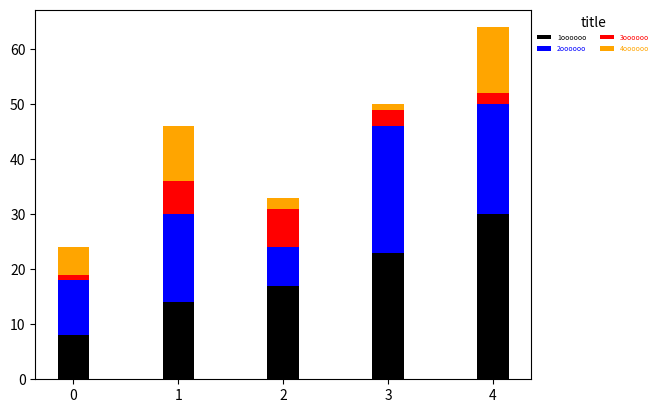

Write the Python code that produced this figure.
import matplotlib.pyplot as plt
import numpy as np
#设置图例————label = '1oooooo'
plt.bar(np.arange(5),[8,14,17,23,30],color = 'k',width = 0.3,label = '1oooooo')
plt.bar(np.arange(5),[10,16,7,23,20],color = 'b',width = 0.3,label = '2oooooo',bottom=[8,14,17,23,30])
plt.bar(np.arange(5),[1,6,7,3,2],color = 'r',width = 0.3,label = '3oooooo',bottom=[18,30,24,46,50])
plt.bar(np.arange(5),[5,10,2,1,12],color = 'orange',width = 0.3,label = '4oooooo',bottom=[19,36,31,49,52])

'''
#图例参数设置————plt.legend()
一、图例位置设置——loc=
    设置大概的图例位置
    左上 loc='upper left'       正上 loc='upper center'       右上 loc='upper right'  
    正左 loc='center left'      正中 loc='center'             正右 loc='center right'
    左下 loc='lower left'       正下 loc='lower center'       右下 loc='lower right' 
    自动识别位于最佳位置 loc='best'
二、图例位置微调——bbox_to_anchor=(num1, num2)
    num1用于控制legend的左右移动，值越大越向右边移动，num2用于控制legend的上下移动，值越大，越向上移动。用于微调图例的位置
    一般用于要将图例放在图外可用该参数调整位置
三、图例字体大小设置——fontsize=
    int or {'xx-small', 'x-small', 'small', 'medium', 'large', 'x-large', 'xx-large'}
    可以直接输入数字设置图例大小（如fontsize=10）
    或者输入自带7种图例大小（如fontsize='small'）
四、图例字体颜色设置——labelcolor=
    有效的颜色字符串（如labelcolor="red",设置全部字体的颜色为红色）
    或颜色字符串列表（如labelcolor=["red","blue"]，分别设置不同字体的颜色，第一个为红色、第二个为蓝色）
五、图例列数设置——ncol= 
    可以直接输入数字设置图例列数（如ncol=2）
六、设置图例标题
    图例标题名——title = 'title'
    图例标题字体大小——title_fontsize=
        int or {'xx-small', 'x-small', 'small', 'medium', 'large', 'x-large', 'xx-large'}
七、设置图例边框及背景
    去掉图例边框——frameon=False（有边框则设置frameon=True）
    设置图例边框颜色——edgecolor = 'blue' 
    设置图例背景颜色——facecolor = 'blue' （若无边框,参数无效）
'''
plt.legend(loc='upper left',
            bbox_to_anchor=(1, 1),
            fontsize=5,
            labelcolor=['k',"blue","red",'orange'],
            ncol=2,
            title = 'title',title_fontsize= 10,
            frameon=False
           )
plt.show()
